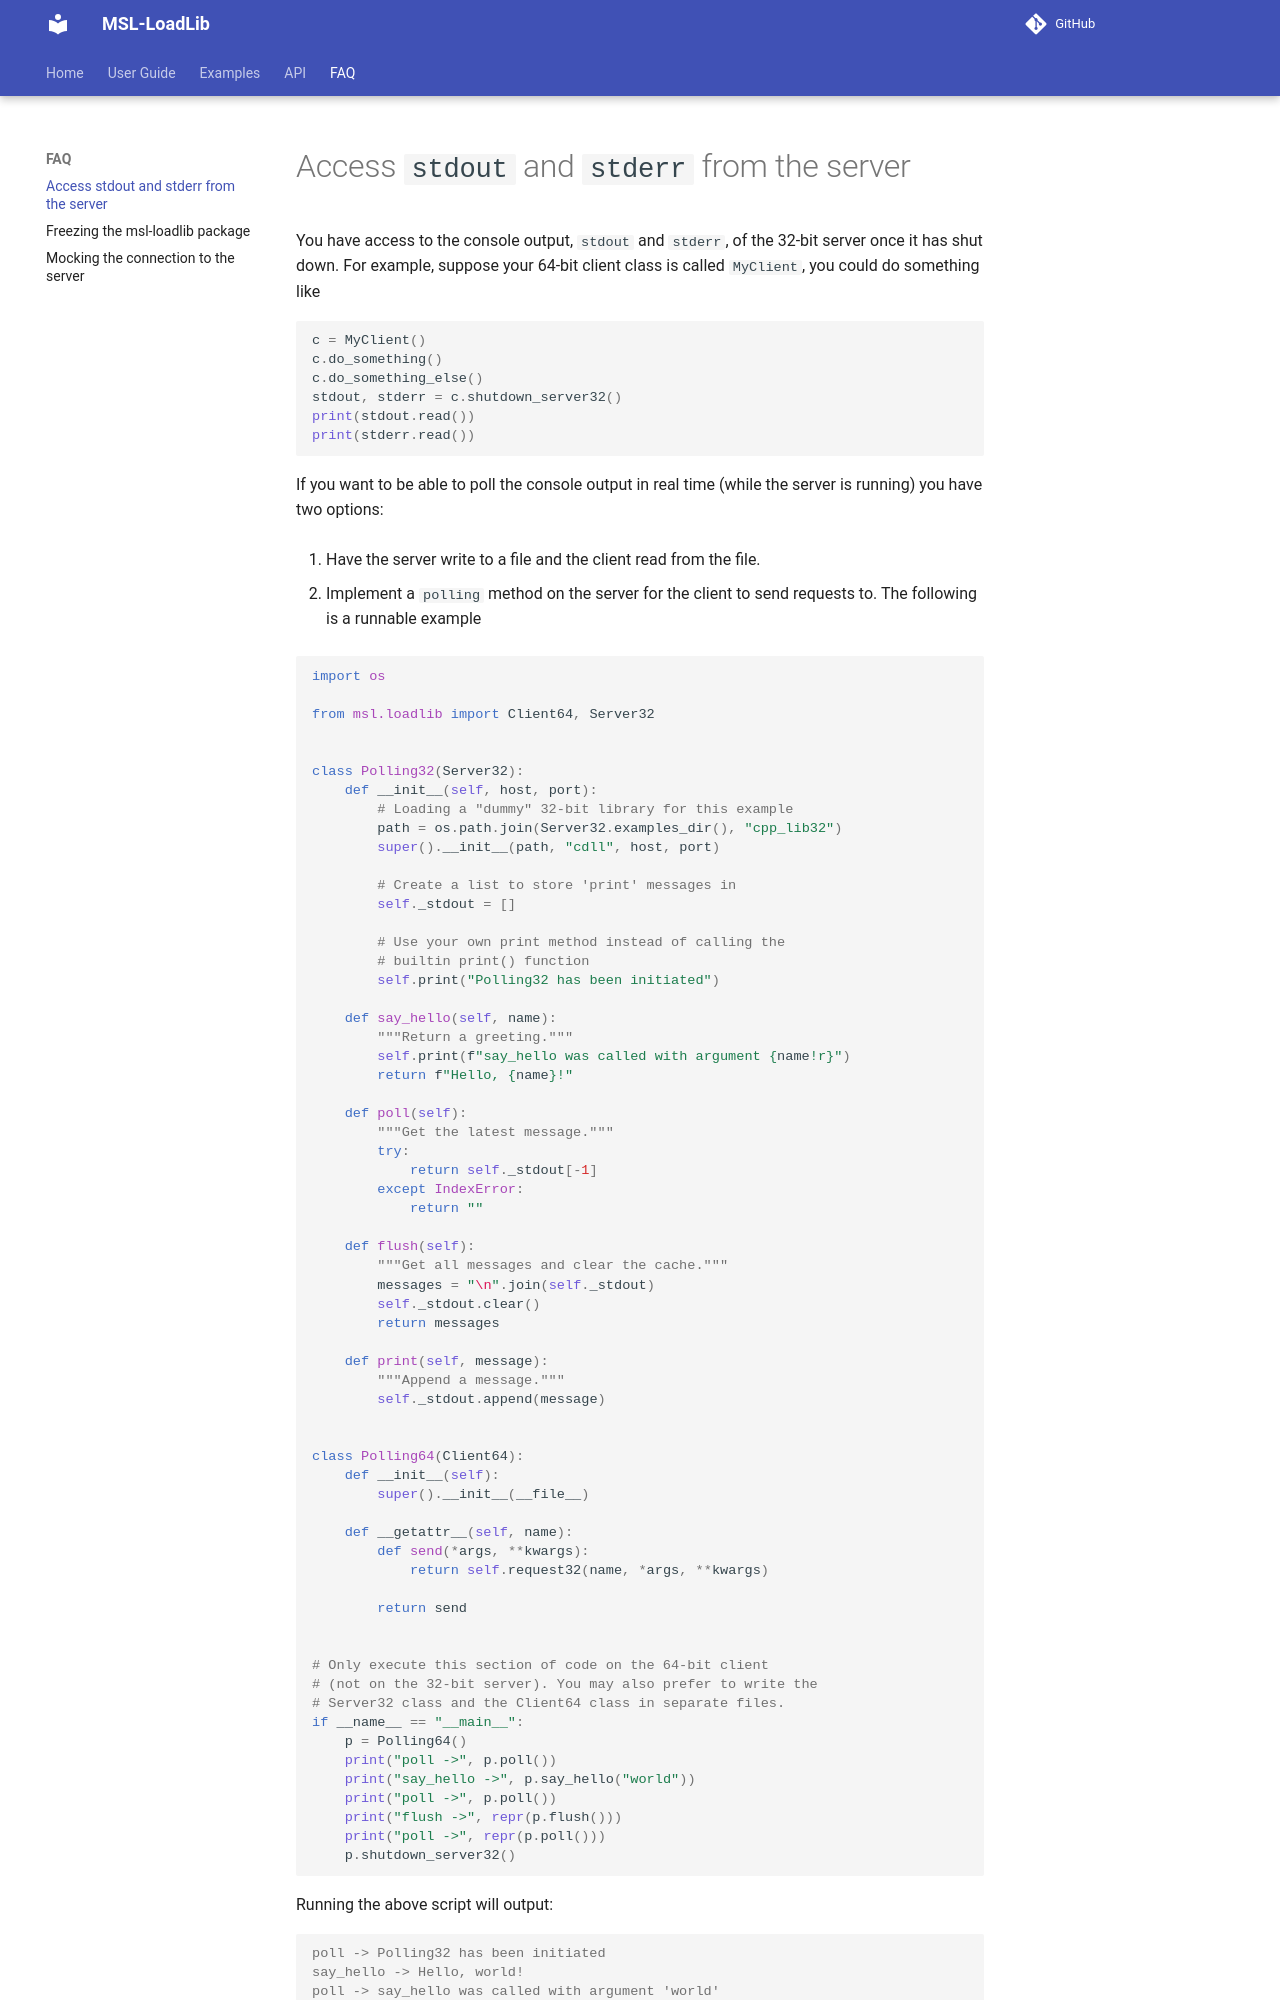

repository: MSLNZ/msl-loadlib · page: dev/faq/streams/index.html · generator: mkdocs

# Access `stdout` and `stderr` from the server {: #faq-streams }

You have access to the console output, `stdout` and `stderr`, of the 32-bit server once it has shut down. For example, suppose your 64-bit client class is called `MyClient`, you could do something like

```python
c = MyClient()
c.do_something()
c.do_something_else()
stdout, stderr = c.shutdown_server32()
print(stdout.read())
print(stderr.read())
```

If you want to be able to poll the console output in real time (while the server is running) you have two options:

1. Have the server write to a file and the client read from the file.

2. Implement a `polling` method on the server for the client to send requests to. The following is a runnable example

```python
import os

from msl.loadlib import Client64, Server32


class Polling32(Server32):
    def __init__(self, host, port):
        # Loading a "dummy" 32-bit library for this example
        path = os.path.join(Server32.examples_dir(), "cpp_lib32")
        super().__init__(path, "cdll", host, port)

        # Create a list to store 'print' messages in
        self._stdout = []

        # Use your own print method instead of calling the
        # builtin print() function
        self.print("Polling32 has been initiated")

    def say_hello(self, name):
        """Return a greeting."""
        self.print(f"say_hello was called with argument {name!r}")
        return f"Hello, {name}!"

    def poll(self):
        """Get the latest message."""
        try:
            return self._stdout[-1]
        except IndexError:
            return ""

    def flush(self):
        """Get all messages and clear the cache."""
        messages = "\n".join(self._stdout)
        self._stdout.clear()
        return messages

    def print(self, message):
        """Append a message."""
        self._stdout.append(message)


class Polling64(Client64):
    def __init__(self):
        super().__init__(__file__)

    def __getattr__(self, name):
        def send(*args, **kwargs):
            return self.request32(name, *args, **kwargs)

        return send
